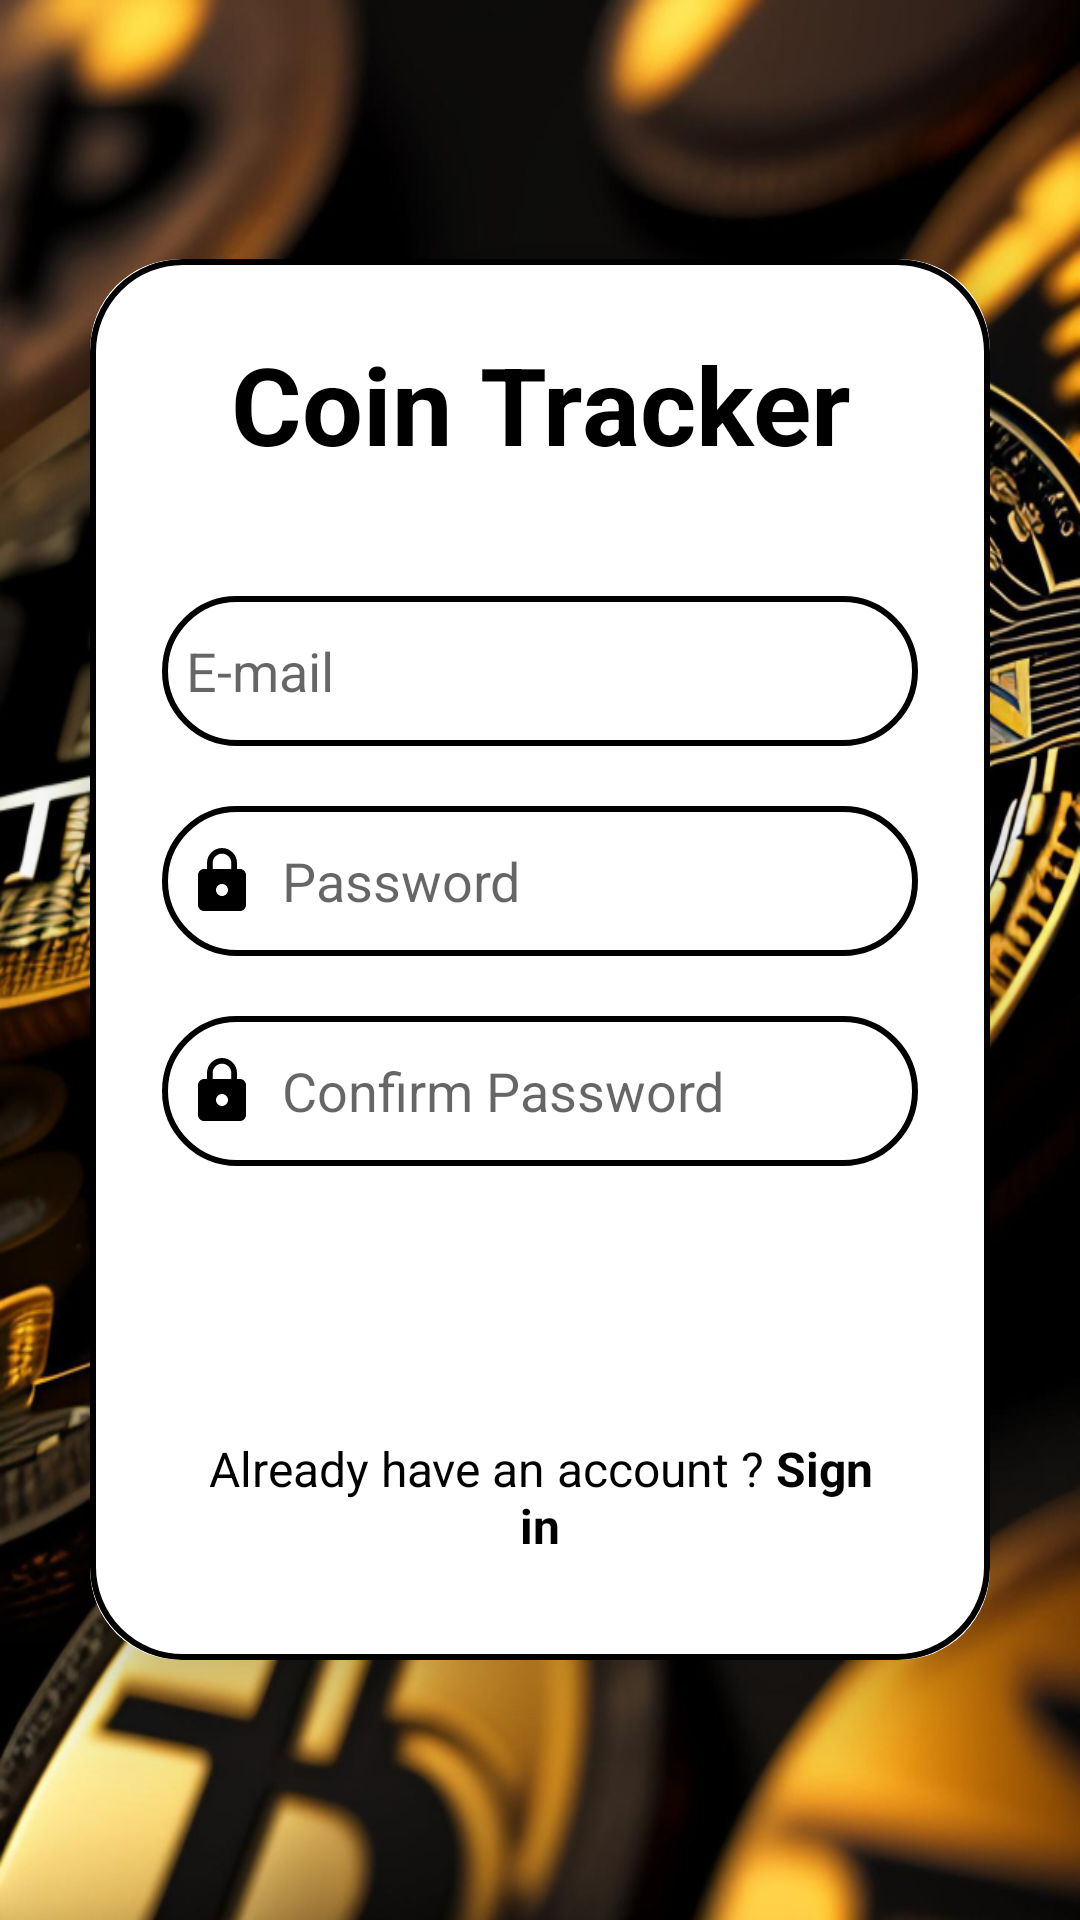

Reconstruct the res/layout file that produces this screen, plus the resources it refers to.
<!-- AndroidManifest.xml: application theme Theme.AppCompat.Light -->
<!-- res/layout/activity_sign_up.xml -->
<?xml version="1.0" encoding="utf-8"?>
<LinearLayout
    xmlns:android="http://schemas.android.com/apk/res/android"
    xmlns:app="http://schemas.android.com/apk/res-auto"
    xmlns:tools="http://schemas.android.com/tools"
    android:orientation="vertical"
    android:layout_width="match_parent"
    android:layout_height="match_parent"
    android:gravity="center"
    android:background="@drawable/crypto_background"
    tools:context=".ui.login.SignUpActivity">


    <androidx.cardview.widget.CardView
        android:layout_width="match_parent"
        android:layout_height="wrap_content"
        android:layout_margin="30dp"
        app:cardCornerRadius="30dp"
        app:cardElevation="20dp">


        <LinearLayout
            android:layout_width="match_parent"
            android:layout_height="wrap_content"
            android:orientation="vertical"
            android:layout_gravity="center_horizontal"
            android:padding="24dp"
            android:background="@drawable/custom_edittext">

        <TextView
            android:id="@+id/titleName"
            android:layout_width="match_parent"
            android:layout_height="wrap_content"
            android:text="Coin Tracker"
            android:textSize="36sp"
            android:textAlignment="center"
            android:textStyle="bold"
            android:textColor="@color/black"/>

        <EditText
            android:id="@+id/emailAdress"
            android:layout_width="match_parent"
            android:layout_height="50dp"
            android:background="@drawable/custom_edittext"
            android:layout_marginTop="40dp"
            android:padding="8dp"
            android:hint="@string/e_mail"
            android:drawableStart="@drawable/baseline_person_24"
            android:textColor="@color/black"
            android:drawablePadding="8dp"
            android:inputType="textEmailAddress"/>

        <EditText
            android:id="@+id/signUpPassword"
            android:layout_width="match_parent"
            android:layout_height="50dp"
            android:background="@drawable/custom_edittext"
            android:layout_marginTop="20dp"
            android:padding="8dp"
            android:inputType="textPassword"
            android:hint="@string/password"
            android:drawableStart="@drawable/baseline_lock_24"
            android:textColor="@color/black"
            android:drawablePadding="8dp"/>

        <EditText
            android:id="@+id/confirmPassword"
            android:layout_width="match_parent"
            android:layout_height="50dp"
            android:background="@drawable/custom_edittext"
            android:layout_marginTop="20dp"
            android:padding="8dp"
            android:inputType="textPassword"
            android:hint="@string/confirm_password"
            android:drawableStart="@drawable/baseline_lock_24"
            android:textColor="@color/black"
            android:drawablePadding="8dp"/>

        <Button
            android:id="@+id/signUpButton"
            android:layout_width="match_parent"
            android:layout_height="50dp"
            android:text="@string/sign_up"
            android:textSize="15sp"
            android:textColor="@color/white"
            android:layout_marginTop="30dp"
            android:background="@drawable/round_corner_red"/>

        <TextView
            android:id="@+id/redirectSignIn"
            android:layout_width="match_parent"
            android:layout_height="wrap_content"
            android:gravity="center_horizontal"
            android:layout_margin="10dp"
            android:text="@string/have_account"
            android:textColor="@color/black"
            android:textSize="16sp"/>

</LinearLayout>

    </androidx.cardview.widget.CardView>

</LinearLayout>
<!-- resources referenced by this layout -->
<resources>
  <color name="black">#FF000000</color>
  <color name="white">#FFFFFFFF</color>
  <!-- drawable baseline_lock_24 (drawable) -->
  <vector android:height="24dp" android:tint="#FF000000"
      android:viewportHeight="24" android:viewportWidth="24"
      android:width="24dp" xmlns:android="http://schemas.android.com/apk/res/android">
      <path android:fillColor="@android:color/white" android:pathData="M18,8h-1L17,6c0,-2.76 -2.24,-5 -5,-5S7,3.24 7,6v2L6,8c-1.1,0 -2,0.9 -2,2v10c0,1.1 0.9,2 2,2h12c1.1,0 2,-0.9 2,-2L20,10c0,-1.1 -0.9,-2 -2,-2zM12,17c-1.1,0 -2,-0.9 -2,-2s0.9,-2 2,-2 2,0.9 2,2 -0.9,2 -2,2zM15.1,8L8.9,8L8.9,6c0,-1.71 1.39,-3.1 3.1,-3.1 1.71,0 3.1,1.39 3.1,3.1v2z"/>
  </vector>
  <!-- drawable crypto_background: jpg bitmap (drawable, 583458 bytes) -->
  <!-- drawable custom_edittext (drawable) -->
  <?xml version="1.0" encoding="utf-8"?>
  <shape xmlns:android="http://schemas.android.com/apk/res/android"
      android:shape="rectangle">
  
      <stroke
          android:width="2dp"
          android:color="@color/black"/>
  
      <corners
          android:radius="30dp"/>
  
  
  
  
  </shape>
  <string name="confirm_password">Confirm Password</string>
  <string name="e_mail">E-mail</string>
  <string name="have_account">Already have an account ? <b>Sign in</b></string>
  <string name="password">Password</string>
  <string name="sign_up">SIGN UP</string>
</resources>
